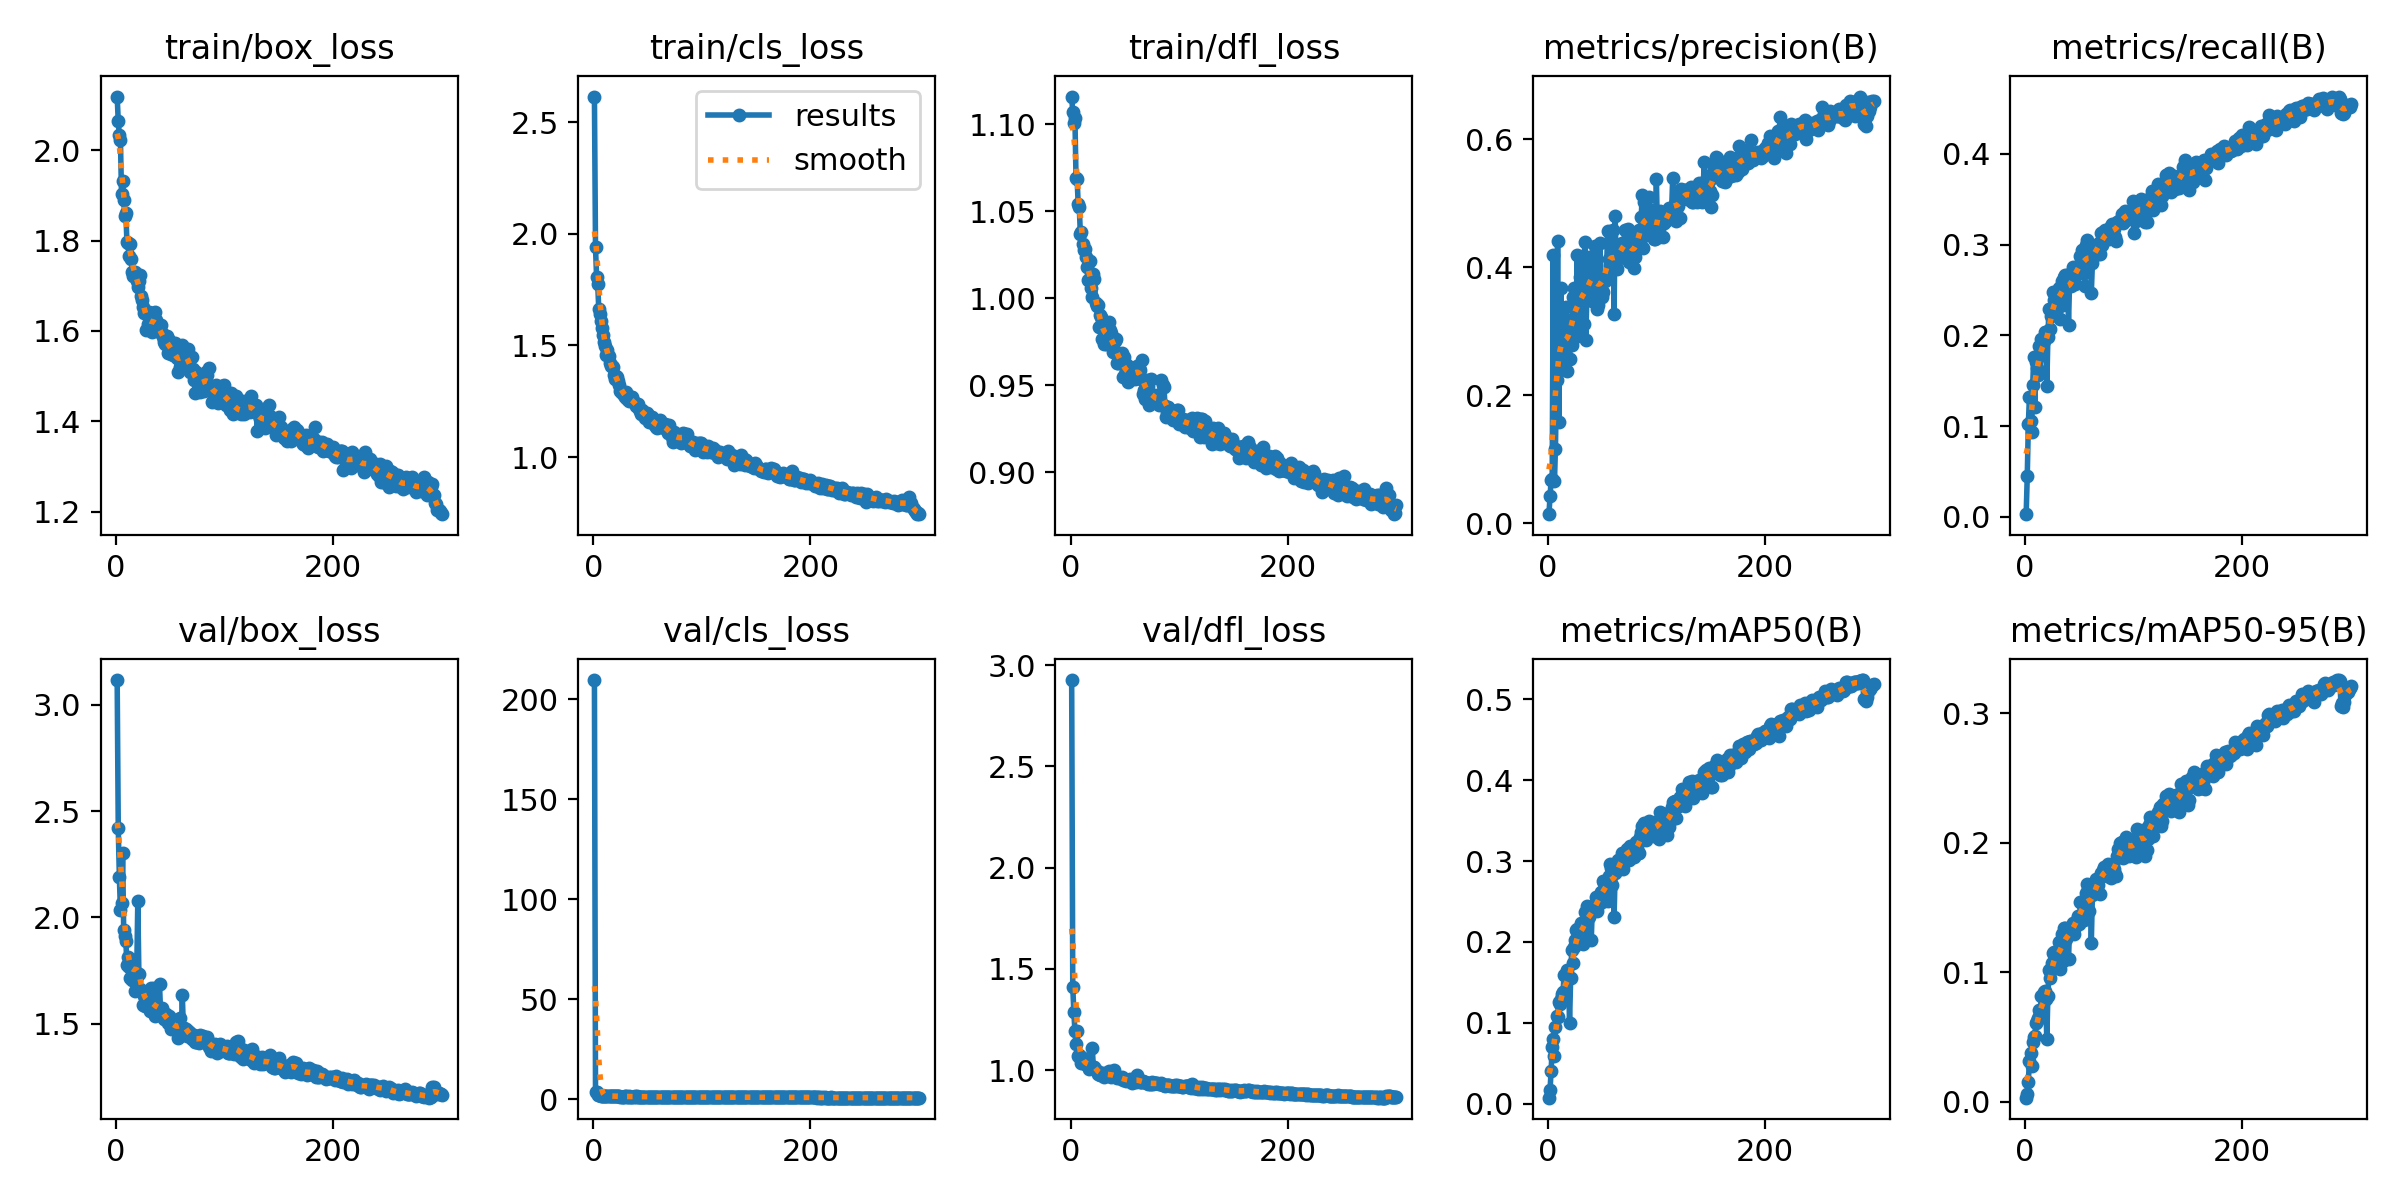

The data file committed next to this chart (first rows):
epoch, train/box_loss, train/cls_loss, train/dfl_loss, metrics/precision(B), metrics/recall(B), metrics/mAP50(B), metrics/mAP50-95(B), val/box_loss, val/cls_loss, val/dfl_loss, lr/pg0, lr/pg1, lr/pg2
1, 2.119, 2.614, 1.116, 0.01451, 0.0029, 0.00733, 0.0032, 3.117, 209.7, 2.926, 0.07086, 0.003238, 0.003238
2, 2.064, 1.938, 1.107, 0.04217, 0.0452, 0.01655, 0.0062, 2.422, 3.714, 1.411, 0.04084, 0.00655, 0.00655
3, 2.033, 1.805, 1.1, 0.06727, 0.1019, 0.03983, 0.01561, 2.191, 3.643, 1.289, 0.01079, 0.009839, 0.009839
4, 2.023, 1.776, 1.103, 0.06885, 0.1318, 0.06975, 0.03158, 2.036, 2.276, 1.193, 0.009901, 0.009901, 0.009901
5, 1.903, 1.663, 1.069, 0.4198, 0.1054, 0.07948, 0.03754, 2.067, 1.835, 1.129, 0.009901, 0.009901, 0.009901
6, 1.932, 1.641, 1.069, 0.06665, 0.09388, 0.05925, 0.02746, 2.303, 2.169, 1.192, 0.009868, 0.009868, 0.009868
7, 1.889, 1.61, 1.054, 0.1163, 0.1453, 0.09486, 0.04624, 1.943, 1.697, 1.07, 0.009835, 0.009835, 0.009835
8, 1.855, 1.576, 1.052, 0.2246, 0.1764, 0.1087, 0.05038, 1.915, 1.783, 1.075, 0.009802, 0.009802, 0.009802
9, 1.861, 1.544, 1.037, 0.4404, 0.1216, 0.1069, 0.05079, 1.888, 1.718, 1.071, 0.009769, 0.009769, 0.009769
10, 1.796, 1.516, 1.038, 0.1578, 0.1708, 0.1252, 0.06121, 1.776, 1.563, 1.036, 0.009736, 0.009736, 0.009736
11, 1.795, 1.495, 1.031, 0.2604, 0.1642, 0.1226, 0.06207, 1.815, 1.614, 1.058, 0.009703, 0.009703, 0.009703
12, 1.766, 1.457, 1.028, 0.3678, 0.1559, 0.1289, 0.06495, 1.765, 1.695, 1.045, 0.00967, 0.00967, 0.00967
13, 1.793, 1.478, 1.028, 0.2881, 0.1878, 0.1356, 0.07073, 1.716, 1.755, 1.03, 0.009637, 0.009637, 0.009637
14, 1.759, 1.451, 1.024, 0.2765, 0.1885, 0.1383, 0.06868, 1.805, 1.549, 1.039, 0.009604, 0.009604, 0.009604
15, 1.731, 1.421, 1.018, 0.2455, 0.1963, 0.1595, 0.08192, 1.703, 1.485, 1.024, 0.009571, 0.009571, 0.009571
16, 1.721, 1.41, 1.011, 0.2862, 0.1783, 0.139, 0.07138, 1.793, 1.512, 1.037, 0.009538, 0.009538, 0.009538
17, 1.731, 1.407, 1.011, 0.3387, 0.1933, 0.1608, 0.085, 1.655, 1.49, 1.006, 0.009505, 0.009505, 0.009505
18, 1.725, 1.402, 1.021, 0.2375, 0.2032, 0.1647, 0.08562, 1.704, 1.455, 1.017, 0.009472, 0.009472, 0.009472
19, 1.711, 1.369, 1.006, 0.3162, 0.2036, 0.1576, 0.07921, 1.737, 1.483, 1.023, 0.009439, 0.009439, 0.009439
20, 1.698, 1.351, 1.001, 0.2572, 0.1439, 0.09961, 0.04824, 2.075, 1.738, 1.108, 0.009406, 0.009406, 0.009406
21, 1.71, 1.362, 1.014, 0.3182, 0.1981, 0.1549, 0.08174, 1.733, 1.505, 1.014, 0.009373, 0.009373, 0.009373
22, 1.723, 1.357, 1.011, 0.2783, 0.229, 0.1894, 0.102, 1.661, 1.38, 1.018, 0.00934, 0.00934, 0.00934
23, 1.677, 1.34, 0.9972, 0.3532, 0.2069, 0.1733, 0.09595, 1.655, 1.495, 1.003, 0.009307, 0.009307, 0.009307
24, 1.669, 1.321, 0.9955, 0.3672, 0.2214, 0.194, 0.1018, 1.651, 1.323, 0.9947, 0.009274, 0.009274, 0.009274
25, 1.652, 1.295, 0.9959, 0.3024, 0.2272, 0.2023, 0.1073, 1.588, 1.297, 0.9823, 0.009241, 0.009241, 0.009241
26, 1.641, 1.288, 0.9837, 0.3113, 0.248, 0.2148, 0.1152, 1.628, 1.27, 0.9861, 0.009208, 0.009208, 0.009208
27, 1.641, 1.291, 0.9902, 0.4186, 0.2388, 0.2164, 0.1156, 1.583, 1.28, 0.9774, 0.009175, 0.009175, 0.009175
28, 1.602, 1.278, 0.989, 0.2934, 0.2449, 0.2052, 0.1107, 1.606, 1.291, 0.9883, 0.009142, 0.009142, 0.009142
29, 1.615, 1.267, 0.9768, 0.3018, 0.2295, 0.2103, 0.1146, 1.631, 1.359, 0.9876, 0.009109, 0.009109, 0.009109
30, 1.641, 1.289, 0.9867, 0.3851, 0.2439, 0.21, 0.1104, 1.615, 1.311, 0.9812, 0.009076, 0.009076, 0.009076
31, 1.616, 1.259, 0.974, 0.327, 0.2526, 0.2237, 0.1233, 1.56, 1.263, 0.9654, 0.009043, 0.009043, 0.009043
32, 1.614, 1.26, 0.9791, 0.4178, 0.2184, 0.1968, 0.1027, 1.668, 1.299, 0.9847, 0.00901, 0.00901, 0.00901
33, 1.598, 1.249, 0.9737, 0.3117, 0.2508, 0.2162, 0.1161, 1.579, 1.326, 0.9747, 0.008977, 0.008977, 0.008977
34, 1.633, 1.254, 0.9783, 0.4393, 0.2598, 0.2371, 0.1296, 1.569, 1.291, 0.9773, 0.008944, 0.008944, 0.008944
35, 1.628, 1.271, 0.9864, 0.2872, 0.234, 0.2022, 0.1089, 1.666, 1.276, 0.996, 0.008911, 0.008911, 0.008911
36, 1.642, 1.269, 0.9819, 0.3592, 0.2641, 0.2446, 0.1345, 1.538, 1.234, 0.9792, 0.008878, 0.008878, 0.008878
37, 1.623, 1.244, 0.9801, 0.3519, 0.2663, 0.2424, 0.1341, 1.552, 1.227, 0.9684, 0.008845, 0.008845, 0.008845
38, 1.599, 1.243, 0.9756, 0.4166, 0.2642, 0.2311, 0.1257, 1.556, 1.317, 0.9735, 0.008812, 0.008812, 0.008812
39, 1.6, 1.227, 0.9693, 0.3692, 0.2661, 0.2418, 0.1317, 1.551, 1.213, 0.9705, 0.008779, 0.008779, 0.008779
40, 1.601, 1.233, 0.9702, 0.4113, 0.212, 0.2024, 0.11, 1.686, 1.309, 1.001, 0.008746, 0.008746, 0.008746
41, 1.614, 1.237, 0.9757, 0.3468, 0.2602, 0.2438, 0.1345, 1.55, 1.221, 0.9698, 0.008713, 0.008713, 0.008713
42, 1.594, 1.217, 0.9768, 0.4096, 0.2544, 0.2444, 0.133, 1.572, 1.195, 0.9685, 0.00868, 0.00868, 0.00868
43, 1.587, 1.204, 0.9627, 0.4329, 0.2575, 0.2423, 0.1348, 1.544, 1.202, 0.9604, 0.008647, 0.008647, 0.008647
44, 1.576, 1.194, 0.963, 0.3669, 0.2759, 0.2552, 0.1382, 1.522, 1.184, 0.9656, 0.008614, 0.008614, 0.008614
45, 1.57, 1.209, 0.9648, 0.3343, 0.2667, 0.2386, 0.1296, 1.52, 1.261, 0.9604, 0.008581, 0.008581, 0.008581
46, 1.583, 1.197, 0.9648, 0.3407, 0.2572, 0.2452, 0.135, 1.547, 1.194, 0.9626, 0.008548, 0.008548, 0.008548
47, 1.589, 1.197, 0.9683, 0.3551, 0.275, 0.2555, 0.1391, 1.522, 1.173, 0.9682, 0.008515, 0.008515, 0.008515
48, 1.552, 1.176, 0.9547, 0.438, 0.2733, 0.2582, 0.1404, 1.503, 1.189, 0.9533, 0.008482, 0.008482, 0.008482
49, 1.58, 1.198, 0.9665, 0.3781, 0.2711, 0.2623, 0.1437, 1.535, 1.214, 0.9589, 0.008449, 0.008449, 0.008449
50, 1.57, 1.19, 0.9568, 0.3534, 0.2686, 0.2488, 0.1371, 1.526, 1.174, 0.9549, 0.008416, 0.008416, 0.008416
51, 1.548, 1.155, 0.9563, 0.3608, 0.2878, 0.2758, 0.1545, 1.475, 1.141, 0.948, 0.008383, 0.008383, 0.008383
52, 1.546, 1.168, 0.9616, 0.3843, 0.2944, 0.2723, 0.1543, 1.485, 1.193, 0.953, 0.00835, 0.00835, 0.00835
53, 1.552, 1.171, 0.9522, 0.3789, 0.2832, 0.2687, 0.152, 1.484, 1.143, 0.9515, 0.008317, 0.008317, 0.008317
54, 1.573, 1.178, 0.9594, 0.3852, 0.2686, 0.2566, 0.1401, 1.512, 1.177, 0.9524, 0.008284, 0.008284, 0.008284
55, 1.544, 1.167, 0.9555, 0.4575, 0.2542, 0.2511, 0.1418, 1.515, 1.188, 0.9549, 0.008251, 0.008251, 0.008251
56, 1.539, 1.149, 0.9598, 0.4123, 0.2994, 0.2821, 0.1608, 1.475, 1.145, 0.9467, 0.008218, 0.008218, 0.008218
57, 1.509, 1.141, 0.9567, 0.4032, 0.3054, 0.2966, 0.1682, 1.434, 1.099, 0.9373, 0.008185, 0.008185, 0.008185
58, 1.538, 1.134, 0.956, 0.442, 0.2905, 0.291, 0.164, 1.461, 1.112, 0.954, 0.008152, 0.008152, 0.008152
59, 1.519, 1.129, 0.9535, 0.3956, 0.2847, 0.2706, 0.1475, 1.526, 1.153, 0.9559, 0.008119, 0.008119, 0.008119
60, 1.539, 1.134, 0.9539, 0.4585, 0.2963, 0.2927, 0.1666, 1.445, 1.095, 0.9435, 0.008086, 0.008086, 0.008086
... 240 more rows
